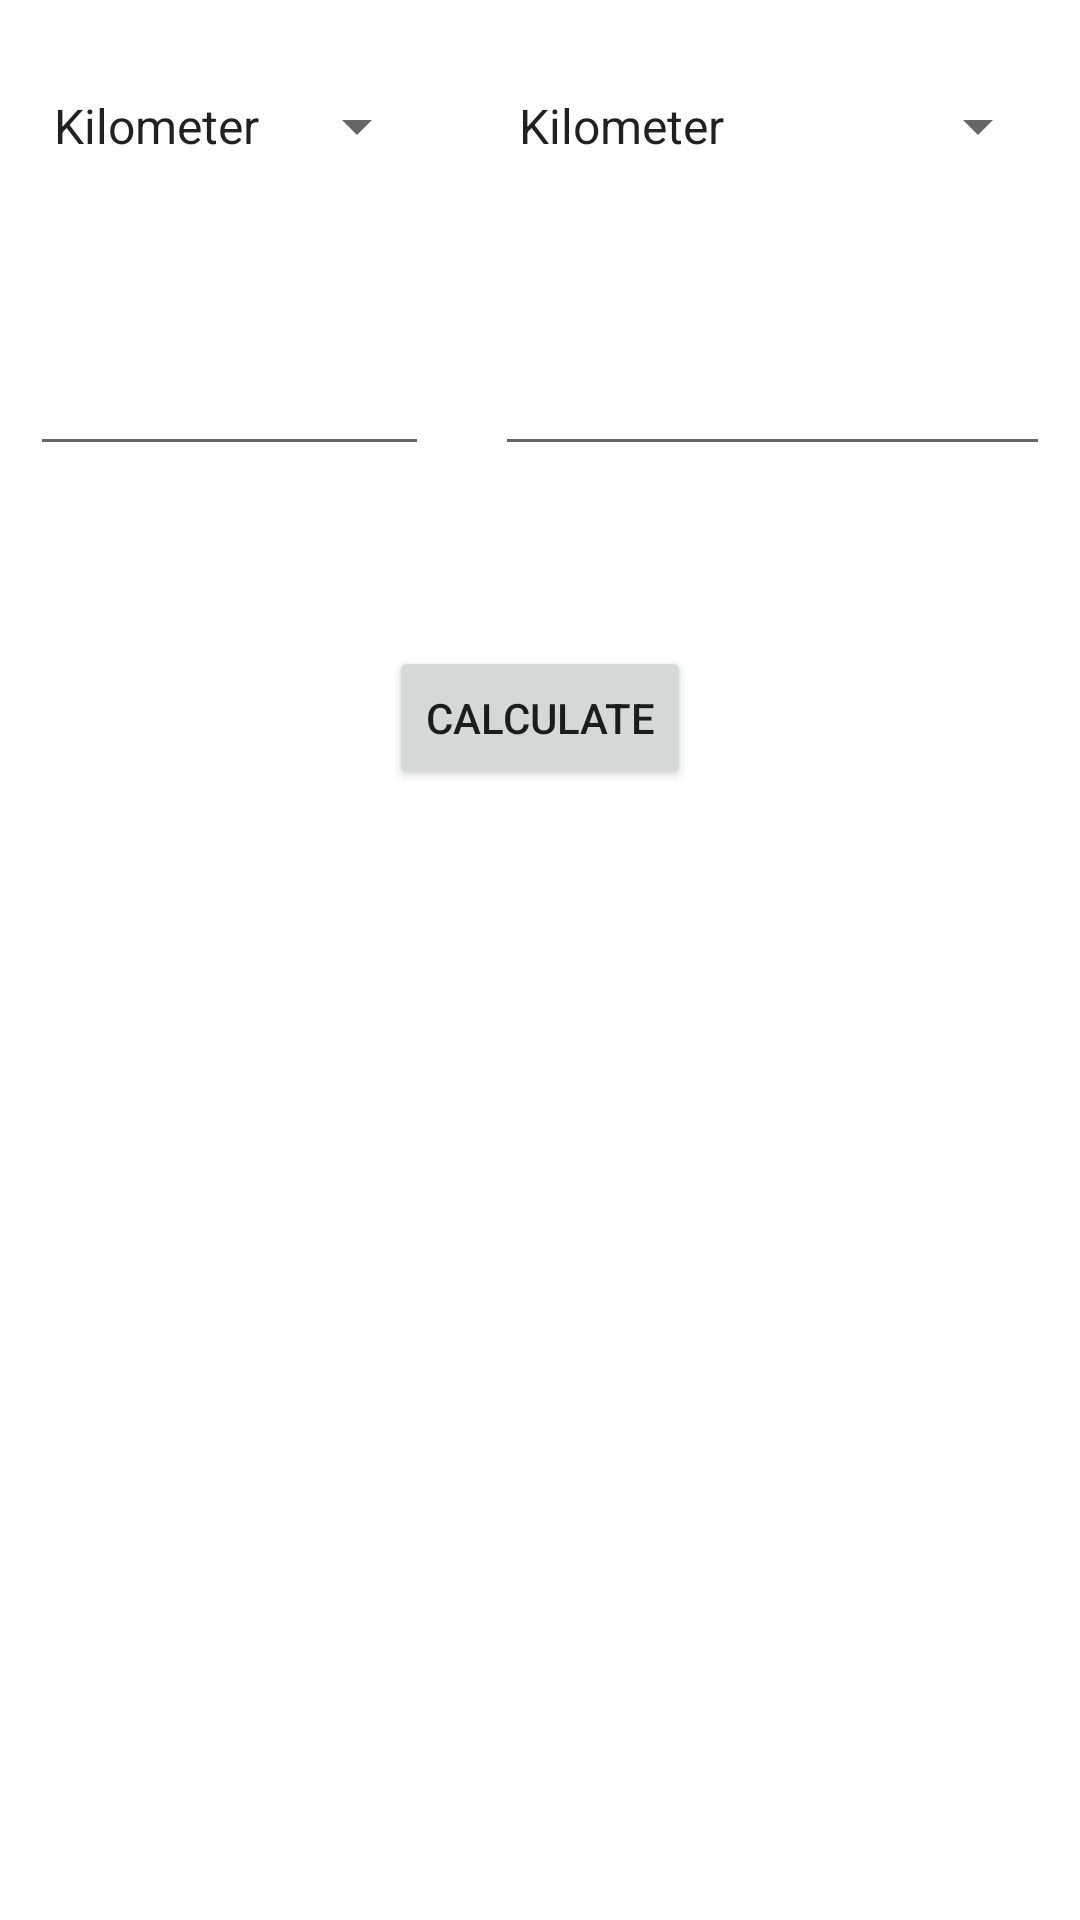

Android layout source for this screen:
<!-- AndroidManifest.xml: application theme Theme.EasyConverter -->
<!-- res/layout/activity_length.xml -->
<?xml version="1.0" encoding="utf-8"?>
<RelativeLayout xmlns:android="http://schemas.android.com/apk/res/android"
    xmlns:app="http://schemas.android.com/apk/res-auto"
    xmlns:tools="http://schemas.android.com/tools"
    android:layout_width="match_parent"
    android:layout_height="match_parent"
    android:clickable="true"
    android:defaultFocusHighlightEnabled="true"
    android:focusable="auto"
    android:focusableInTouchMode="false"
    android:focusedByDefault="true"
    android:orientation="horizontal"
    android:touchscreenBlocksFocus="true"
    tools:context=".LengthMain">

    <Spinner
        android:id="@+id/spinnerFrom"
        android:layout_width="185dp"
        android:layout_height="wrap_content"
        android:layout_alignParentStart="true"
        android:layout_alignParentTop="true"
        android:layout_marginStart="10dp"
        android:layout_marginTop="30dp"
        android:layout_marginEnd="22dp"
        android:layout_toStartOf="@+id/spinnerTo"
        android:autoSizeMaxTextSize="30dp"
        android:autoSizeMinTextSize="25dp"
        android:defaultFocusHighlightEnabled="false"
        android:entries="@array/spinnerLength"
        android:focusableInTouchMode="false"
        android:focusedByDefault="false"
        android:gravity="center"
        android:touchscreenBlocksFocus="false" />

    <Spinner
        android:id="@+id/spinnerTo"
        android:layout_width="185dp"
        android:layout_height="wrap_content"
        android:layout_alignParentTop="true"
        android:layout_alignParentEnd="true"
        android:layout_marginTop="30dp"
        android:layout_marginEnd="10dp"
        android:autoSizeMaxTextSize="30dp"
        android:autoSizeMinTextSize="25dp"
        android:defaultFocusHighlightEnabled="false"
        android:entries="@array/spinnerLength"
        android:focusableInTouchMode="false"
        android:focusedByDefault="false"
        android:gravity="center"
        android:touchscreenBlocksFocus="false" />

    <EditText
        android:id="@+id/textValue"
        android:layout_width="wrap_content"
        android:layout_height="wrap_content"
        android:layout_below="@+id/spinnerFrom"
        android:layout_alignEnd="@+id/spinnerFrom"
        android:layout_alignParentStart="true"
        android:layout_marginStart="10dp"
        android:layout_marginTop="60dp"
        android:layout_marginEnd="0dp"
        android:autoSizeMaxTextSize="30dp"
        android:autoSizeMinTextSize="25dp"
        android:defaultFocusHighlightEnabled="false"
        android:ems="10"
        android:focusableInTouchMode="true"
        android:focusedByDefault="false"
        android:gravity="center|start"
        android:importantForAutofill="no"
        android:inputType="numberDecimal"
        android:selectAllOnFocus="false"
        android:textColorHighlight="#22000000"
        android:textColorHint="#22000000"
        android:textColorLink="#22000000" />

    <EditText
        android:id="@+id/textResult"
        android:layout_width="wrap_content"
        android:layout_height="wrap_content"
        android:layout_below="@+id/spinnerTo"
        android:layout_alignStart="@+id/spinnerTo"
        android:layout_alignParentEnd="true"
        android:layout_marginStart="0dp"
        android:layout_marginTop="60dp"
        android:layout_marginEnd="10dp"
        android:autoSizeMaxTextSize="30dp"
        android:autoSizeMinTextSize="25dp"
        android:contextClickable="false"
        android:cursorVisible="false"
        android:defaultFocusHighlightEnabled="false"
        android:editable="false"
        android:ems="10"
        android:filterTouchesWhenObscured="false"
        android:focusedByDefault="false"
        android:gravity="center|start"
        android:hapticFeedbackEnabled="false"
        android:importantForAutofill="no"
        android:inputType="number"
        android:linksClickable="false"
        android:longClickable="false"
        android:nestedScrollingEnabled="false"
        android:selectAllOnFocus="false"
        android:soundEffectsEnabled="false"
        android:textColorHighlight="#22000000"
        android:textColorHint="#22000000"
        android:textColorLink="#22000000" />

    <Button
        android:id="@+id/buttonConvert"
        android:layout_width="wrap_content"
        android:layout_height="wrap_content"
        android:layout_below="@+id/textValue"
        android:layout_centerHorizontal="true"
        android:layout_marginTop="60dp"
        android:autoSizeMaxTextSize="30dp"
        android:autoSizeMinTextSize="25dp"
        android:defaultFocusHighlightEnabled="false"
        android:focusableInTouchMode="false"
        android:focusedByDefault="false"
        android:onClick="onClickLengthConversion"
        android:selectAllOnFocus="false"
        android:text="@string/button_text" />
</RelativeLayout>
<!-- resources referenced by this layout -->
<resources>
  <string-array name="spinnerLength">
          <item>Kilometer</item>
          <item>Meter</item>
          <item>Centimeter</item>
          <item>Millimeter</item>
          <item>Micrometer</item>
          <item>Nanometer</item>
          <item>Mile</item>
          <item>Yard</item>
          <item>Foot</item>
          <item>Inch</item>
          <item>Nautical mile</item>
      </string-array>
  <string name="button_text">Calculate</string>
  <style name="Theme.EasyConverter" parent="Theme.MaterialComponents.DayNight.DarkActionBar">
          
          <item name="colorPrimary">#9da6a9</item>
          <item name="colorPrimaryVariant">#9da6a9</item>
          <item name="colorOnPrimary">@color/white</item>
          
          <item name="colorSecondary">#4A000000</item>
          <item name="colorSecondaryVariant">@color/white</item>
          <item name="colorOnSecondary">@color/white</item>
          
          <item name="android:statusBarColor">?attr/colorPrimaryVariant</item>
          
      </style>
  <!-- not gathered from this repository: default colours our renderer supplied (Android Studio template values) -->
  <color name="white">#FFFFFFFF</color>
</resources>
